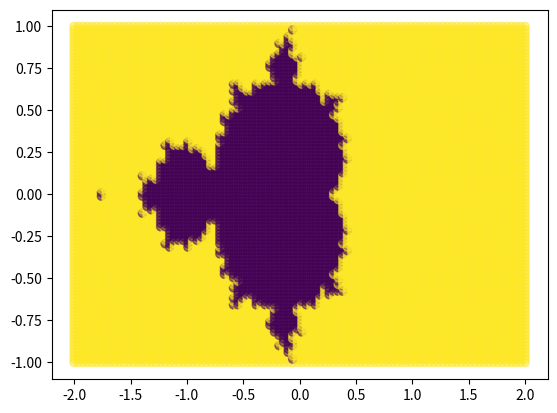

The matplotlib source for this figure:
# -*- coding: utf-8 -*-
"""

"""
import numpy as np
import matplotlib.pyplot as plt

class mandelbrot():
    def calculate(self, z, c):
        return z*z + c
        
        
        
        
def main():
    boundary = 2.0
    mb = mandelbrot()
    c_re_min = -2
    c_re_max = 2
    c_im_min = -1
    c_im_max = 1
    points = 100
    # grid = np.zeros((points, points))
    c_re = np.linspace(c_re_min, c_re_max, num=points)
    c_im = np.linspace(c_im_min, c_im_max, num=points)
    
    grid_x = []
    grid_y = []
    grid_color = []
    
    x = -1    
    y = -1
    for c_re_current in c_re:
        x += 1
        y = -1
        for c_im_current in c_im:
            y += 1            
            z0 = 0 + 0*1j
            z = z0
            c = c_re_current + c_im_current*1j
            for i in range(20):        
                z = mb.calculate(z, c)
                if abs(z) > boundary:
                    break
                
            grid_x.append(c_re_current)    
            grid_y.append(c_im_current)
            if abs(z) > boundary:                                        
                grid_color.append(1)
            else:
                grid_color.append(0)                
 
    
    
    plt.scatter(grid_x, grid_y, c=grid_color, alpha=0.5)
    plt.show()

main()        